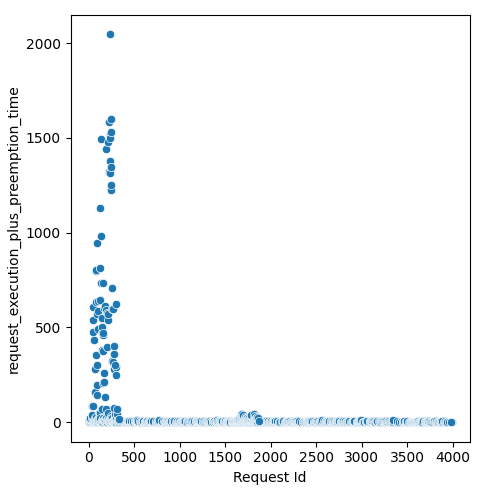

The file beside this chart, header and first rows:
Request Id, request_execution_plus_preemption_time
1, 3.319
0, 3.568
5, 4.304
7, 3.846
2, 2.208
9, 4.59
13, 6.579
30, 1.057
3, 7.109
24, 2.749
6, 4.258
8, 2.402
27, 7.475
43, 0.0942
11, 3.889
38, 1.556
4, 11.67
40, 1.605
37, 3.584
12, 5.92
48, 1.077
10, 10.12
14, 4.662
15, 1.855
61, 1.388
65, 1.536
19, 2.094
74, 0.596
69, 2.257
63, 4.41
75, 5.543
85, 1.656
32, 3.646
20, 10.54
17, 15.73
29, 12.18
28, 14.38
21, 16.33
26, 14.86
22, 17.15
25, 17.13
107, 2.664
23, 18.86
18, 21.27
31, 16.05
106, 4.263
34, 14.81
16, 23.96
113, 2.008
109, 4.523
111, 3.14
47, 3.085
114, 4.205
49, 3.569
50, 0.2611
115, 4.708
46, 7.809
124, 2.654
53, 2.519
52, 3.089
... 1,362 more rows
